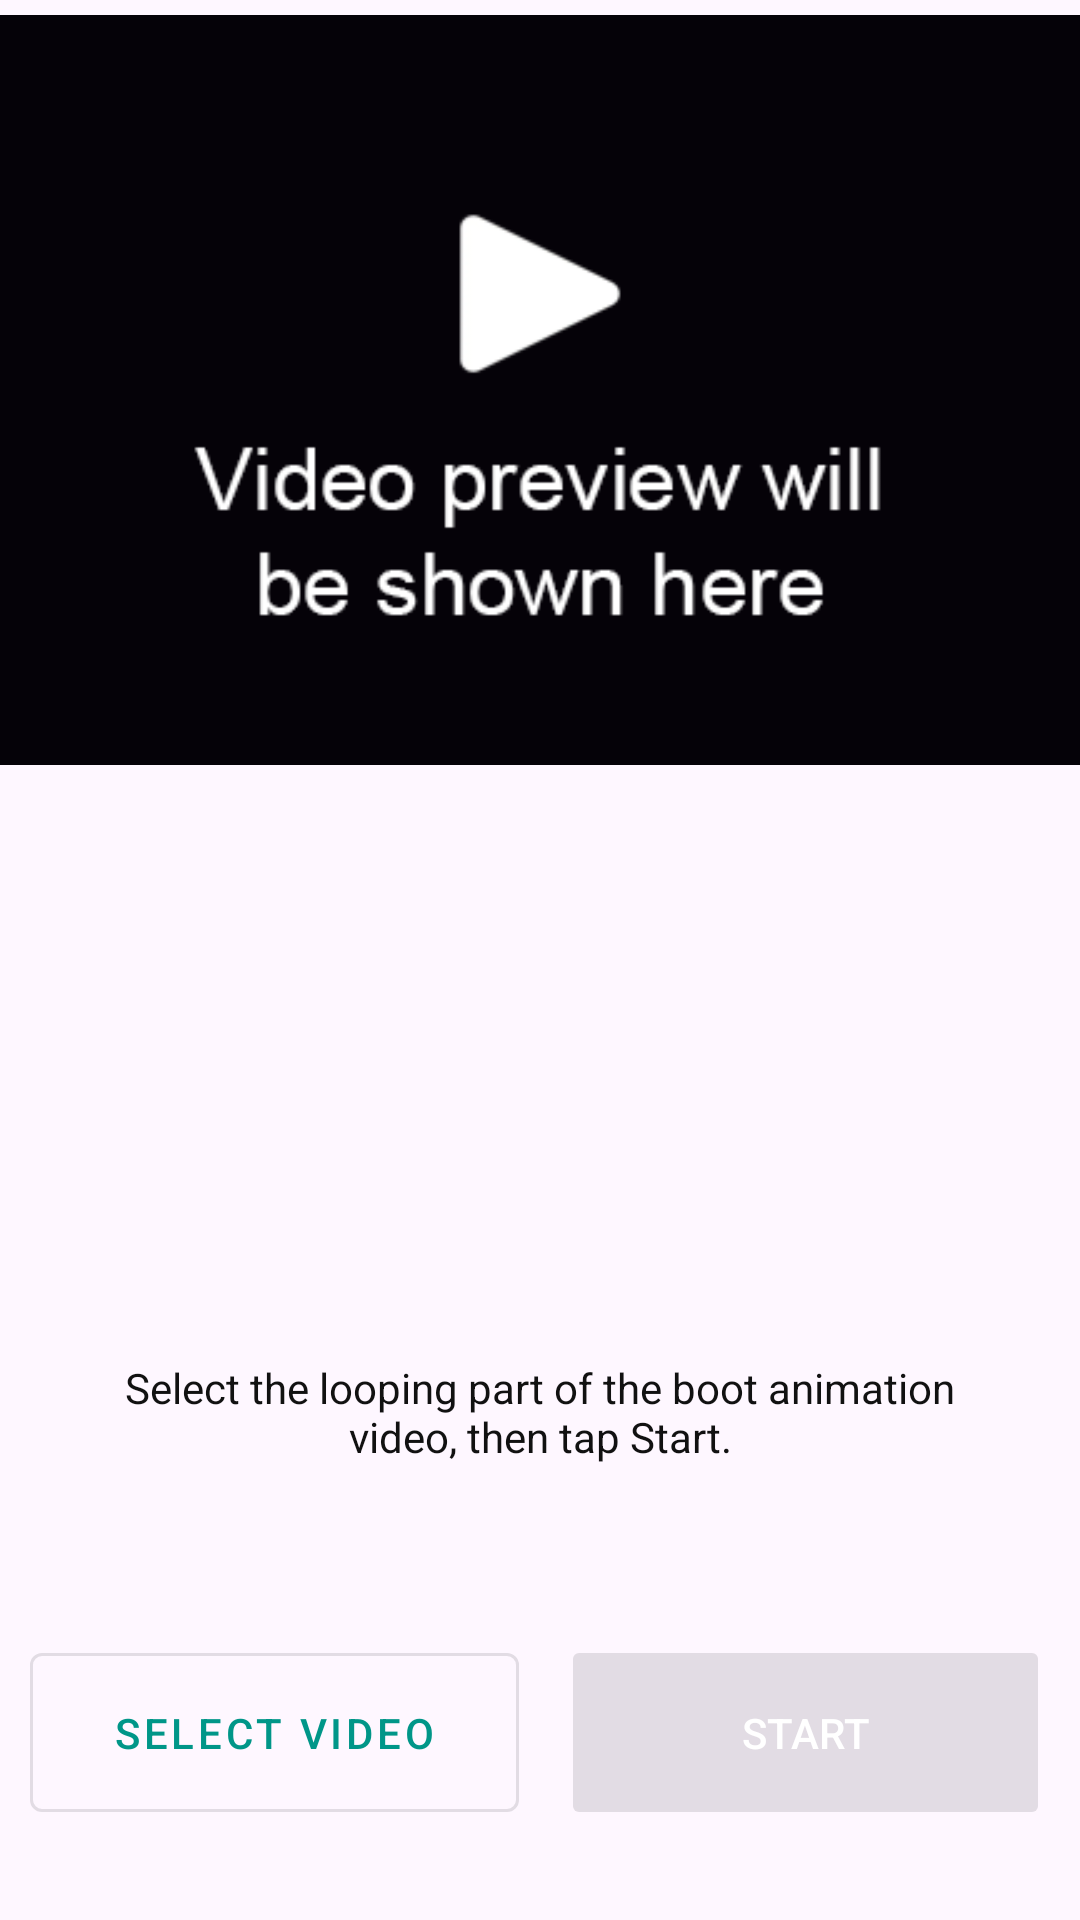

Reconstruct the res/layout file that produces this screen, plus the resources it refers to.
<!-- AndroidManifest.xml: application theme Theme.BootZipCreator -->
<!-- res/layout/fragment_home.xml -->
<?xml version="1.0" encoding="utf-8"?>
<RelativeLayout xmlns:android="http://schemas.android.com/apk/res/android"
    xmlns:tools="http://schemas.android.com/tools"
    android:layout_width="match_parent"
    android:layout_height="match_parent"
    xmlns:app="http://schemas.android.com/apk/res-auto"
    tools:context=".fragments.HomeFragment"
    android:paddingVertical="5dp">

    <androidx.media3.ui.PlayerView
        android:id="@+id/exoPlayerView"
        android:layout_width="match_parent"
        android:layout_height="280dp"
        android:background="@color/black"
        android:visibility="invisible"
        app:buffered_color="@color/white"
        app:resize_mode="fit"
        app:show_buffering="never"
        app:show_shuffle_button="false"
        app:show_subtitle_button="true"
        app:surface_type="texture_view"
        app:use_artwork="true"
        app:use_controller="false"
        android:layout_alignParentTop="true"/>

    <ImageView
        android:id="@+id/blankVideoImageView"
        android:layout_width="match_parent"
        android:layout_height="250dp"
        android:contentDescription="@string/video_preview_image"
        android:src="@drawable/video_preview_image"
        android:layout_alignParentTop="true"
        android:scaleType="centerCrop" />

    <LinearLayout
        android:layout_width="match_parent"
        android:layout_height="match_parent"
        android:orientation="vertical"
        android:layout_below="@+id/exoPlayerView"
        android:layout_above="@+id/bottomButtonsContainer">

        <ImageButton
            android:id="@+id/videoPlayPauseBtn"
            android:layout_width="wrap_content"
            android:layout_height="wrap_content"
            android:layout_gravity="center_horizontal"
            android:layout_marginTop="20dp"
            android:background="?attr/selectableItemBackgroundBorderless"
            android:contentDescription="@string/play_pause_btn"
            android:padding="10dp"
            android:src="@drawable/baseline_play_circle_filled_24"
            android:visibility="invisible"
            tools:ignore="RedundantDescriptionCheck" />

        <com.google.android.material.slider.RangeSlider
            android:id="@+id/trimSlider"
            android:layout_width="match_parent"
            android:layout_height="wrap_content"
            android:valueFrom="0"
            android:valueTo="100"
            android:stepSize="1"
            android:visibility="invisible"
            android:layout_marginTop="15dp"/>

        <TextView
            android:layout_width="match_parent"
            android:layout_height="wrap_content"
            android:text="@string/loop_selection_instruction_text"
            android:paddingHorizontal="25dp"
            android:textAlignment="center"
            android:layout_marginTop="25dp"
            android:textColor="?attr/textColor" />
        
    </LinearLayout>
    
    <LinearLayout
        android:id="@+id/bottomButtonsContainer"
        style="?android:attr/buttonBarStyle"
        android:layout_width="match_parent"
        android:layout_height="wrap_content"
        android:orientation="horizontal"
        android:gravity="center"
        android:layout_alignParentBottom="true"
        android:weightSum="2"
        android:padding="10dp"
        android:layout_marginBottom="15dp">

        <com.google.android.material.button.MaterialButton
            android:id="@+id/selectVideoBtn"
            style="@style/Widget.MaterialComponents.Button.OutlinedButton"
            android:layout_width="0dp"
            android:layout_height="65dp"
            android:layout_marginEnd="7dp"
            android:layout_weight="1"
            android:text="@string/select_video"
            app:icon="@drawable/baseline_videocam_24"
            app:iconGravity="textStart"
            app:iconPadding="8dp"
            app:iconSize="20dp"
            tools:ignore="TextContrastCheck,VisualLintButtonSize" />

        <com.google.android.material.button.MaterialButton
            android:id="@+id/startBtn"
            style="@style/Widget.AppCompat.Button"
            android:layout_width="0dp"
            android:layout_height="65dp"
            android:layout_marginStart="7dp"
            android:layout_weight="1"
            android:text="@string/start"
            android:textColor="@color/white"
            app:icon="@drawable/baseline_videocam_24"
            app:iconGravity="textStart"
            app:iconPadding="8dp"
            app:iconSize="20dp"
            app:iconTint="@color/white"
            android:enabled="false"
            tools:ignore="TextContrastCheck,VisualLintButtonSize" />
    </LinearLayout>

</RelativeLayout>
<!-- resources referenced by this layout -->
<resources>
  <color name="black">#FF000000</color>
  <color name="white">#FFFFFFFF</color>
  <!-- drawable baseline_play_circle_filled_24 (drawable) -->
  <vector xmlns:android="http://schemas.android.com/apk/res/android"
      android:width="40dp"
      android:height="40dp"
      android:tint="?attr/textColor"
      android:viewportWidth="24"
      android:viewportHeight="24">
  
      <path
          android:fillColor="@android:color/white"
          android:pathData="M12,2C6.48,2 2,6.48 2,12s4.48,10 10,10 10,-4.48 10,-10S17.52,2 12,2zM10,16.5v-9l6,4.5 -6,4.5z" />
  
  </vector>
  <!-- drawable video_preview_image: png bitmap (drawable, 7076 bytes) -->
  <string name="loop_selection_instruction_text">Select the looping part of the boot animation video, then tap Start.</string>
  <string name="play_pause_btn">Play or Pause button toggle</string>
  <string name="select_video">Select Video</string>
  <string name="start">Start</string>
  <string name="video_preview_image">video preview image</string>
  <style name="Theme.BootZipCreator" parent="Base.Theme.BootZipCreator" />
  <style name="Base.Theme.BootZipCreator" parent="Theme.Material3.DayNight.NoActionBar">
          
           <item name="colorPrimary">@color/my_light_primary</item>
          <item name="textColor">@color/textColorDay</item>
          <item name="backgroundColor">@color/light</item>
      </style>
  <color name="my_light_primary">#009688</color>
  <color name="textColorDay">#111111</color>
  <color name="light">#EFEFEF</color>
</resources>
